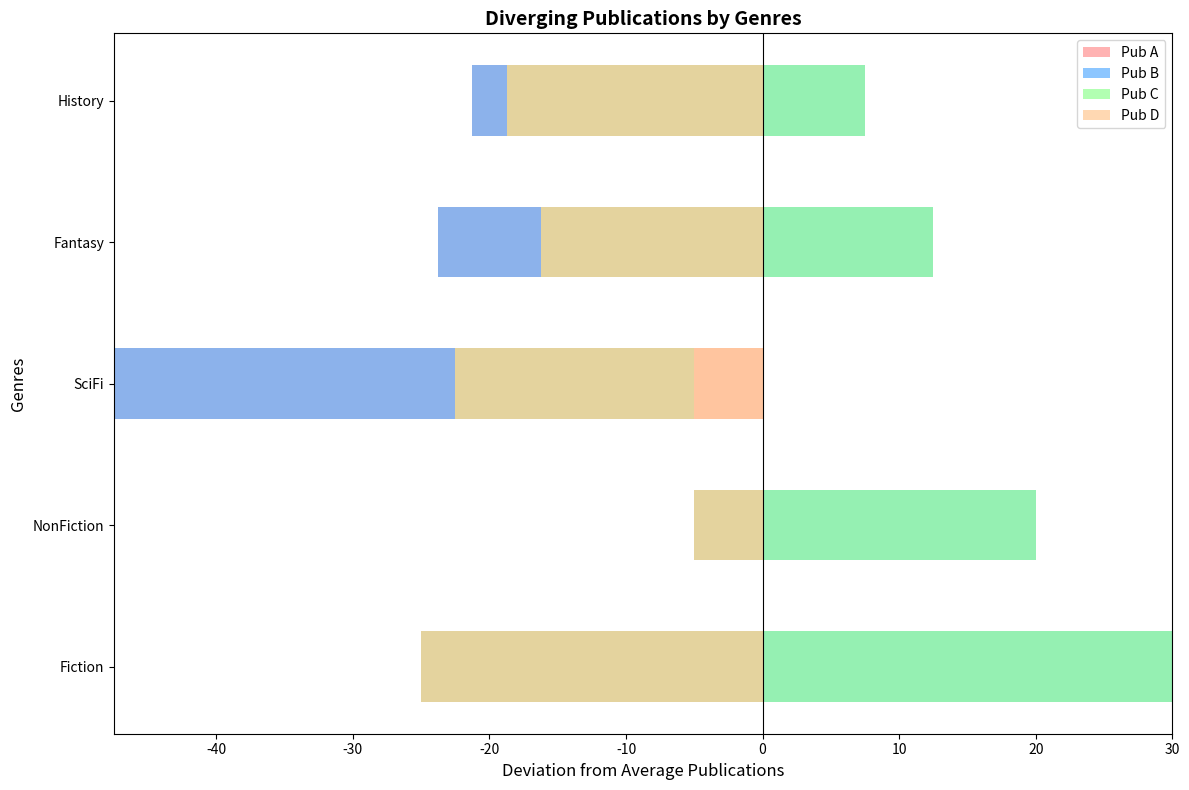

The script that saved this image:
import matplotlib.pyplot as plt
import numpy as np

publishers = ['Pub A', 'Pub B', 'Pub C', 'Pub D']
genres = ['Fiction', 'NonFiction', 'SciFi', 'Fantasy', 'History']

data = np.array([
    [120, 150, 80, 100, 90],     
    [200, 180, 170, 160, 140],   
    [90, 130, 110, 95, 85],      
    [170, 160, 150, 140, 130]    
])

fig, ax = plt.subplots(figsize=(12, 8))
bar_width = 0.5
positions = np.arange(len(genres))

# New set of colors
colors = ['#FF9999', '#66B3FF', '#99FF99', '#FFCC99']

center_positions = np.zeros(len(genres))

# Plotting diverging bars with new colors
for idx, (publisher, color) in enumerate(zip(publishers, colors)):
    deviation = data[idx] - np.mean(data, axis=0)  
    ax.barh(positions, deviation, bar_width, left=center_positions, 
            label=publisher, color=color, alpha=0.75)
    center_positions += deviation

ax.set_yticks(positions)
ax.set_yticklabels(genres)
ax.set_xlabel('Deviation from Average Publications', fontsize=12)
ax.set_ylabel('Genres', fontsize=12)
ax.set_title('Diverging Publications by Genres', fontsize=14, fontweight='bold')
ax.axvline(0, color='black', linewidth=0.8)
ax.legend()

plt.tight_layout()
plt.show()
